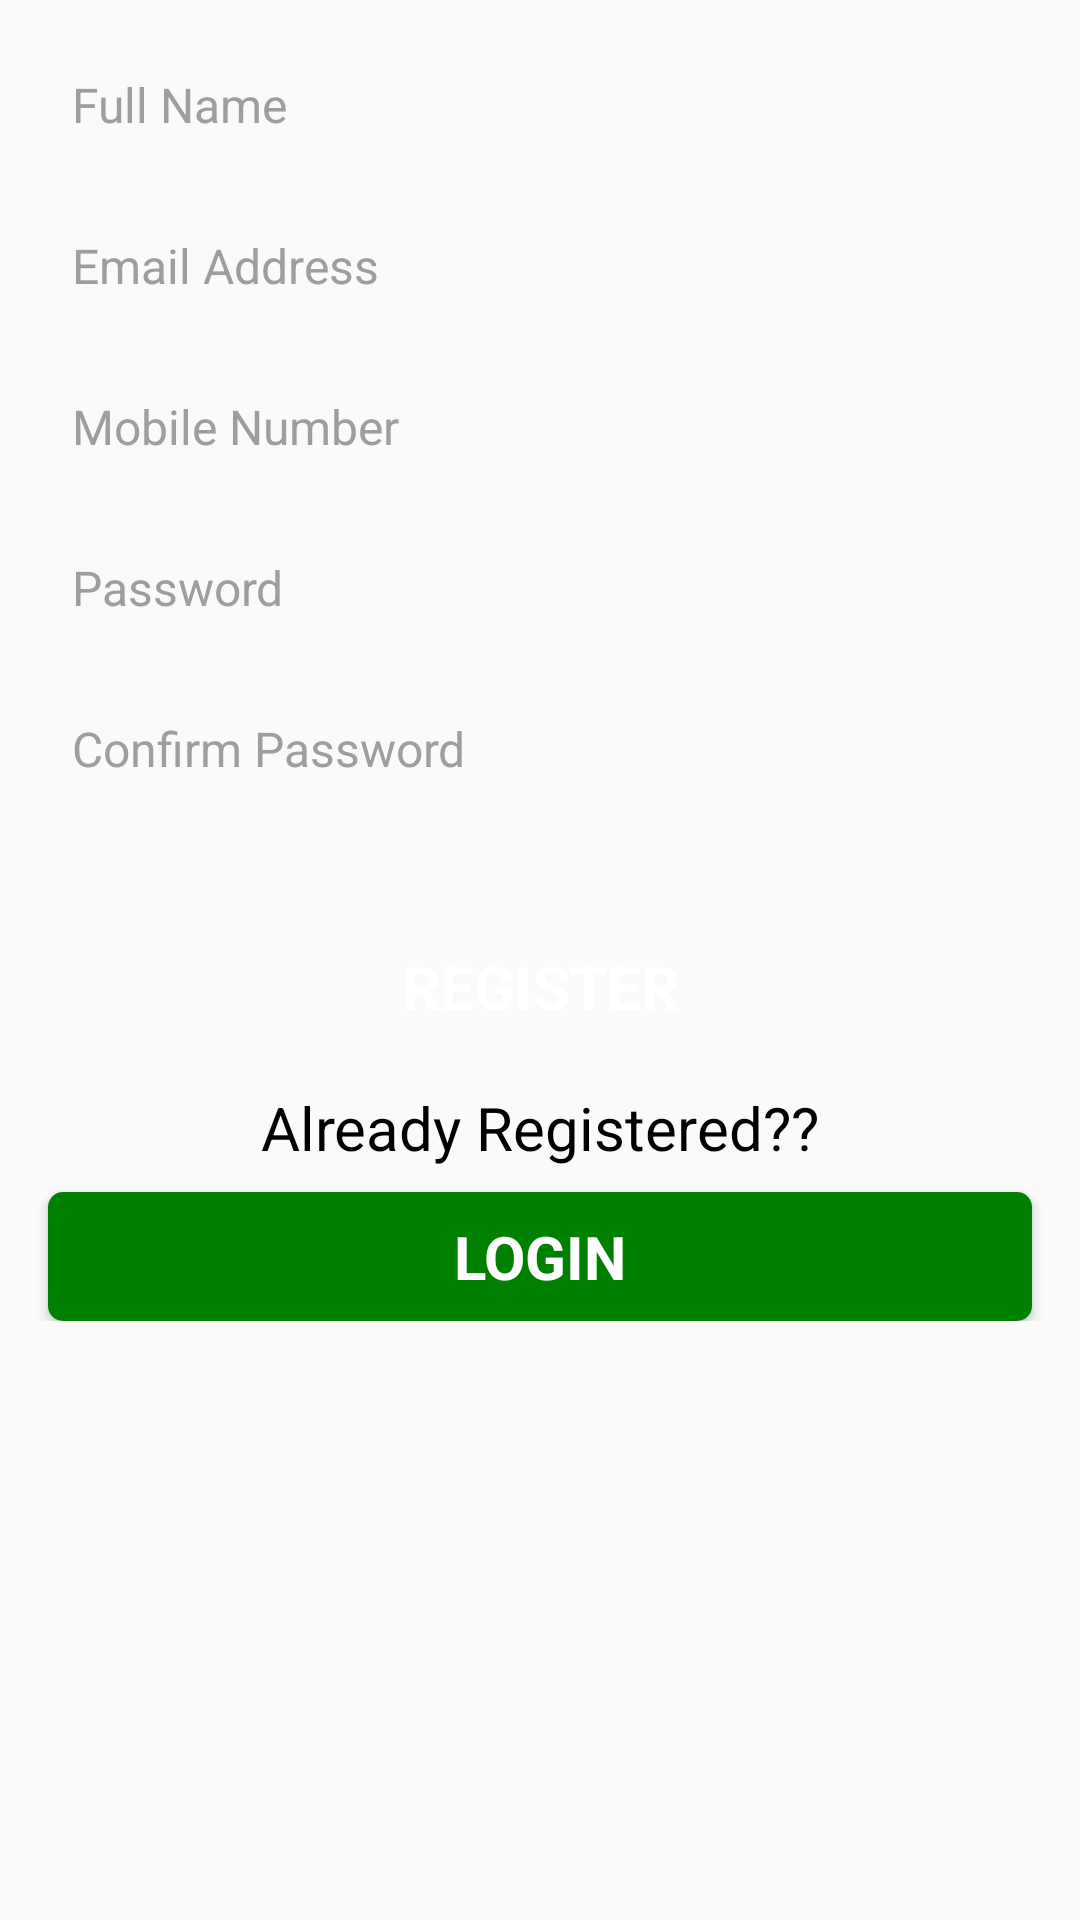

Produce the Android XML layout that renders to this screen, including the resource entries it uses.
<!-- AndroidManifest.xml: application theme AppTheme -->
<!-- res/layout/fragment_sign_up.xml -->
<?xml version="1.0" encoding="utf-8"?>
<android.support.design.widget.CoordinatorLayout
    xmlns:android="http://schemas.android.com/apk/res/android"
    android:id="@+id/clMain"
    android:layout_width="match_parent"
    android:layout_height="match_parent">
    <RelativeLayout
        android:layout_width="match_parent"
        android:layout_height="wrap_content">
        <ScrollView
            android:layout_width="match_parent"
            android:layout_height="wrap_content">
            <LinearLayout
                android:id="@+id/llInfo"
                android:layout_width="match_parent"
                android:layout_height="match_parent"
                android:layout_below="@+id/appBar"
                android:gravity="top"
                android:orientation="vertical">

                <EditText
                    android:id="@+id/etName"
                    android:layout_width="match_parent"
                    android:layout_height="wrap_content"
                    android:layout_marginLeft="@dimen/activity_margin"
                    android:layout_marginRight="@dimen/activity_margin"
                    android:layout_marginTop="@dimen/activity_margin"
                    android:background="@drawable/edit_text_background"
                    android:hint="@string/activity_sign_up_hint_full_name"
                    android:inputType="textPersonName"
                    android:lines="1"
                    android:padding="@dimen/edittext_padding"
                    android:textColorHint="@color/hint_text_color"
                    android:textSize="@dimen/text_size_medium"/>

                <EditText
                    android:id="@+id/etEmail"
                    android:layout_width="match_parent"
                    android:layout_height="wrap_content"
                    android:layout_marginLeft="@dimen/activity_margin"
                    android:layout_marginRight="@dimen/activity_margin"
                    android:layout_marginTop="@dimen/activity_margin"
                    android:background="@drawable/edit_text_background"
                    android:hint="@string/activity_sign_in_hint_email"
                    android:inputType="textEmailAddress"
                    android:lines="1"
                    android:padding="@dimen/edittext_padding"
                    android:textColorHint="@color/hint_text_color"
                    android:textSize="@dimen/text_size_medium"/>

                <EditText
                    android:id="@+id/etPhone"
                    android:layout_width="match_parent"
                    android:layout_height="wrap_content"
                    android:layout_marginLeft="@dimen/activity_margin"
                    android:layout_marginRight="@dimen/activity_margin"
                    android:layout_marginTop="@dimen/activity_margin"
                    android:background="@drawable/edit_text_background"
                    android:hint="@string/activity_sign_up_mobile"
                    android:inputType="number"
                    android:lines="1"
                    android:maxLength="15"
                    android:padding="@dimen/edittext_padding"
                    android:textColorHint="@color/hint_text_color"
                    android:textSize="@dimen/text_size_medium"/>

                <EditText
                    android:id="@+id/etPassword"
                    android:layout_width="match_parent"
                    android:layout_height="wrap_content"
                    android:layout_marginLeft="@dimen/activity_margin"
                    android:layout_marginRight="@dimen/activity_margin"
                    android:layout_marginTop="@dimen/activity_margin"
                    android:background="@drawable/edit_text_background"
                    android:hint="@string/activity_sign_up_password"
                    android:inputType="textPassword"
                    android:lines="1"
                    android:maxLength="15"
                    android:padding="@dimen/edittext_padding"
                    android:textColorHint="@color/hint_text_color"
                    android:textSize="@dimen/text_size_medium"/>

                <EditText
                    android:id="@+id/etConfirmPassword"
                    android:layout_width="match_parent"
                    android:layout_height="wrap_content"
                    android:layout_marginLeft="@dimen/activity_margin"
                    android:layout_marginRight="@dimen/activity_margin"
                    android:layout_marginTop="@dimen/activity_margin"
                    android:background="@drawable/edit_text_background"
                    android:hint="@string/activity_sign_up_confirm_password"
                    android:inputType="textPassword"
                    android:lines="1"
                    android:maxLength="15"
                    android:padding="@dimen/edittext_padding"
                    android:textColorHint="@color/hint_text_color"
                    android:textSize="@dimen/text_size_medium"/>

                <TextView
                    android:id="@+id/tvTermConditions"
                    android:layout_width="wrap_content"
                    android:layout_height="wrap_content"
                    android:layout_centerVertical="true"
                    android:layout_marginLeft="@dimen/activity_margin"
                    android:layout_marginRight="@dimen/activity_margin"
                    android:padding="@dimen/edittext_padding"
                    android:textColor="@color/text_color_white"/>

                <TextView
                    android:id="@+id/tvSignUp"
                    android:layout_width="match_parent"
                    android:layout_height="wrap_content"
                    android:layout_marginLeft="@dimen/activity_margin"
                    android:layout_marginRight="@dimen/activity_margin"
                    android:background="@drawable/rounded_button"
                    android:elevation="@dimen/button_elevation"
                    android:gravity="center"
                    android:padding="@dimen/button_padding"
                    android:text="@string/activity_sign_up_button_register"
                    android:textColor="@color/text_color_white"
                    android:textSize="@dimen/text_size_extra_large"
                    android:textStyle="bold"/>

                <TextView
                    android:id="@+id/tvAlreadyRegistered"
                    android:layout_width="wrap_content"
                    android:layout_height="wrap_content"
                    android:layout_centerVertical="true"
                    android:layout_marginLeft="@dimen/activity_margin"
                    android:layout_marginRight="@dimen/activity_margin"
                    android:padding="@dimen/edittext_padding"
                    android:text="@string/activity_sign_up_already_registered"
                    android:layout_gravity="center"
                    android:textSize="@dimen/text_size_extra_large"
                    android:textColor="@color/text_color_black"/>

                <TextView
                    android:id="@+id/tvLogin"
                    android:layout_width="match_parent"
                    android:layout_height="wrap_content"
                    android:layout_marginLeft="@dimen/activity_margin"
                    android:layout_marginRight="@dimen/activity_margin"
                    android:background="@drawable/rounded_green_button"
                    android:elevation="@dimen/button_elevation"
                    android:gravity="center"
                    android:padding="8dp"
                    android:text="@string/activity_sign_up_login"
                    android:textColor="@color/text_color_white"
                    android:textSize="@dimen/text_size_extra_large"
                    android:textStyle="bold"/>
            </LinearLayout>
        </ScrollView>
    </RelativeLayout>
</android.support.design.widget.CoordinatorLayout>
<!-- resources referenced by this layout -->
<resources>
  <color name="hint_text_color">#9e9e9e</color>
  <color name="text_color_black">#000000</color>
  <color name="text_color_white">#ffffff</color>
  <dimen name="activity_margin">16dp</dimen>
  <dimen name="button_elevation">2dp</dimen>
  <dimen name="button_padding">12dp</dimen>
  <dimen name="edittext_padding">8dp</dimen>
  <dimen name="text_size_extra_large">20sp</dimen>
  <dimen name="text_size_medium">16sp</dimen>
  <!-- drawable rounded_green_button (drawable) -->
  <?xml version="1.0" encoding="utf-8"?>
  <shape xmlns:android="http://schemas.android.com/apk/res/android" >
  
      <stroke
          android:width="0dp"
          android:color="@color/green_button_color" />
  
      <solid android:color="@color/green_button_color" />
  
      <padding
          android:left="1dp"
          android:right="1dp"
          android:top="1dp"
          android:bottom="1dp" />
  
      <corners
          android:radius="5dp" />
  
  </shape>
  <string name="activity_sign_in_hint_email">Email Address</string>
  <string name="activity_sign_up_already_registered">Already Registered??</string>
  <string name="activity_sign_up_button_register">REGISTER</string>
  <string name="activity_sign_up_confirm_password">Confirm Password</string>
  <string name="activity_sign_up_hint_full_name">Full Name</string>
  <string name="activity_sign_up_login">LOGIN</string>
  <string name="activity_sign_up_mobile">Mobile Number</string>
  <string name="activity_sign_up_password">Password</string>
  <style name="AppTheme" parent="Theme.AppCompat.Light.NoActionBar">
          <item name="android:actionMenuTextColor">@color/text_color_grey_dark</item>
          <item name="colorPrimary">@color/colorPrimary</item>
          <item name="colorPrimaryDark">@color/colorPrimaryDark</item>
          <item name="colorAccent">@color/colorAccent</item>
          <item name="android:textColorHint">@color/text_color_black</item>
      </style>
  <color name="green_button_color">#008000</color>
  <color name="text_color_grey_dark">#858585</color>
  <color name="colorPrimary">#669A98</color>
  <color name="colorPrimaryDark">#669A98</color>
  <color name="colorAccent">#000000</color>
</resources>
